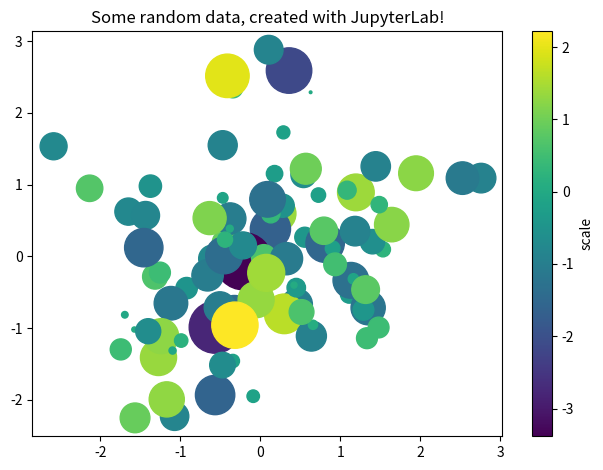

Here is the Python script that generated this plot:
#!/usr/bin/env python
# coding: utf-8

# # Working with [JupyterLab](https://jupyter.org)
# 
# ```{contents} Sections
# :local:
# :depth: 2
# ```
# 
# ```{div} full-width
# 
# [Miniconda](https://docs.conda.io/en/latest/miniconda.html) is a free minimal installer for [conda](https://docs.conda.io/en/latest). It is a small, bootstrap version of [Anaconda](https://www.anaconda.com) that includes only [conda](https://docs.conda.io/en/latest), [Python](https://www.python.org), the packages they depend on, and a small number of other useful packages, including pip, zlib and a few others. 
# 
# ```

# ## [Miniconda](https://docs.conda.io/en/latest/miniconda.html) and [conda environments](https://docs.conda.io/projects/conda/en/latest/user-guide/concepts/environments.html)
# 
# ```{div} full-width
# 
# Install [Miniconda](https://docs.conda.io/en/latest/miniconda.html) selecting the right [Miniconda installer](https://docs.conda.io/en/latest/miniconda.html#latest-miniconda-installer-links) for your operating system and, then, create a new [conda environment](https://docs.conda.io/projects/conda/en/latest/user-guide/concepts/environments.html) running in a terminal
# 
# ```

# ````{div} full-width
# ```
# conda create -n seismology ipython 
# conda activate seismology  
# conda install -c conda-forge jupyter-book jupyterlab  
# conda install cartopy obspy geopy
# 
# ```
# ````

# ```{div} full-width
# 
# We have just create a [conda environment](https://docs.conda.io/projects/conda/en/latest/user-guide/concepts/environments.html) named *seismology* and installed the packages for 
# 
# - the [IPython](https://ipython.org) interactive shell and kernel for [Jupyter](https://jupyter.org).
# - the web-based interactive development environment [JupyterLab](https://jupyter.org/) for notebooks, code, and data.
# 
# Then, we have activated the conda environment *seislab* and installed 
# 
# - [ObsPy](https://docs.obspy.org) for processing seismological data. It provides parsers for common file formats, clients to access data centers and seismological signal processing routines which allow the manipulation of seismological time series.
# - [Cartopy](https://scitools.org.uk/cartopy/docs/latest) for geospatial data processing in order to produce maps and other geospatial data analyses.
# - [GeoPy](https://geopy.readthedocs.io/en/stable/geopy) is a Python client for several popular geocoding web services that we will use just for calculating distance between geographic points.
# ```

# ```{tip}
# :class: full-width
# 
# If your operating system is Windows, please visit https://docs.conda.io/projects/conda/en/latest/user-guide/install/windows.html for additional information on the installation of [Miniconda](https://docs.conda.io/en/latest/miniconda.html).
# 
# ```

# ## Our first Jupyter notebook
# 
# ````{div} full-width
# 
# Then, we will make a directory where we will save our scripts and data, and lunch the web-based interactive development environment [JupyterLab](https://jupyter.org/) from this directory
# 
# ```
# mkdir documents/seismology
# cd documents/seismology
# jupyter lab
# ```
# 
# The last command `jupyter lab` opens a new window in your browser from where you can start a new jupyter notebook by a simple click
# 
# ![start](../images/jupyterlab_start_long.png)
# 
# type your first command in the first cell
# 
# ````

# In[1]:


print("My first command!")


# ```{div} full-width
# and save the notebook as `my_first_notebook.ipynb`
# 
# ![start](../images/jupyterlab_untitled_long.png)
# ```

# ````{admonition} Before lunching JupyterLab 
# :class: caution, full-width
# 
# Please make sure to navigate to the directory `documents/seismology`
# 
# ```
# cd documents/seismology
# ``` 
# 
# and activate the conda environment `seismology`
# 
# ```
# conda activate seismology
# ``` 
# Only then lunch the [JupyterLab](https://jupyter.org/) interface 
# 
# ```
# jupyter lab
# ```
# 
# ````

# ## Local libraries
# 
# 
# ```{div} full-width
# 
# In order to implement the python commands of this book, the local libraries `theory` and `lab` have been developped.  These are simple phyton files {Download}`theory.py<./theory.py>` and {Download}`lab.py<./lab.py>` that contain some functions that we will often use though this book, especially for plotting our results.  We have to download them and save on the directory `seismology` that we have just created and where we will work.
# 
# The content of these python files is also shown in {numref}`Lecture %s - Libraries <chap-Libraries>`.
# 
# ```

# ## Interactive computing
# 
# ```{div} full-width
# 
# Below is an example of a code cell. We will visualize some simple data using two popular packages in Python. We will use [NumPy](https://numpy.org/) to create some random data, and [Matplotlib](https://matplotlib.org) to visualize it.
# 
# ```

# In[2]:


from matplotlib import pyplot as plt
import numpy as np

# Generate 100 random data points along 3 dimensions
x, y, scale = np.random.randn(3, 100)
fig, ax = plt.subplots(tight_layout=True)

# Map each onto a scatterplot we'll create with Matplotlib
cmap = ax.scatter(x=x, y=y, c=scale, s=np.abs(scale)*500);
ax.set(title="Some random data, created with JupyterLab!");
fig.colorbar(cmap, ax=ax, label="scale");


# ```{div} full-width
# 
# You can also allow for interacting figures in order to zoom in and out freely 
# 
# ```

# In[3]:


get_ipython().run_line_magic('matplotlib', 'widget')


# In[4]:


get_ipython().run_line_magic('matplotlib', 'inline')


# ```{div} full-width
# 
# Try to run again the code cell above to see the change.
# 
# Remember also that most of the commands has an help that can be displayed. Here the help for the function `np.random.rand` that we have just used for generating 100 random data points along 3 dimensions.
# 
# ```

# In[5]:


help(np.random.rand)


# <p style="page-break-after:always;"></p>
